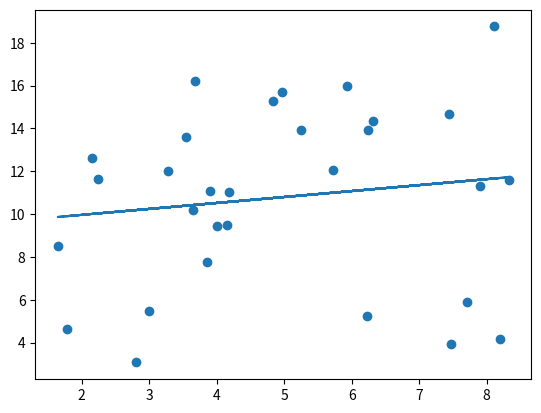

The script that saved this image:
import numpy
import matplotlib.pyplot as plt
from scipy import stats

x = numpy.random.uniform(1,9,30)
y = numpy.random.uniform(2,19,30)

#print(stats.linregress(x,y)) it gives 6 values

slope, intercept, r,p, stderr =stats.linregress(x,y)

#line function mx + intercept
def myfunc(x):
    return slope*x + intercept
#to pass each x value it myfunc
mymodel = list(map(myfunc , x))

plt.scatter(x, y) #original
plt.plot(x, mymodel) #after applying line function
plt.show()